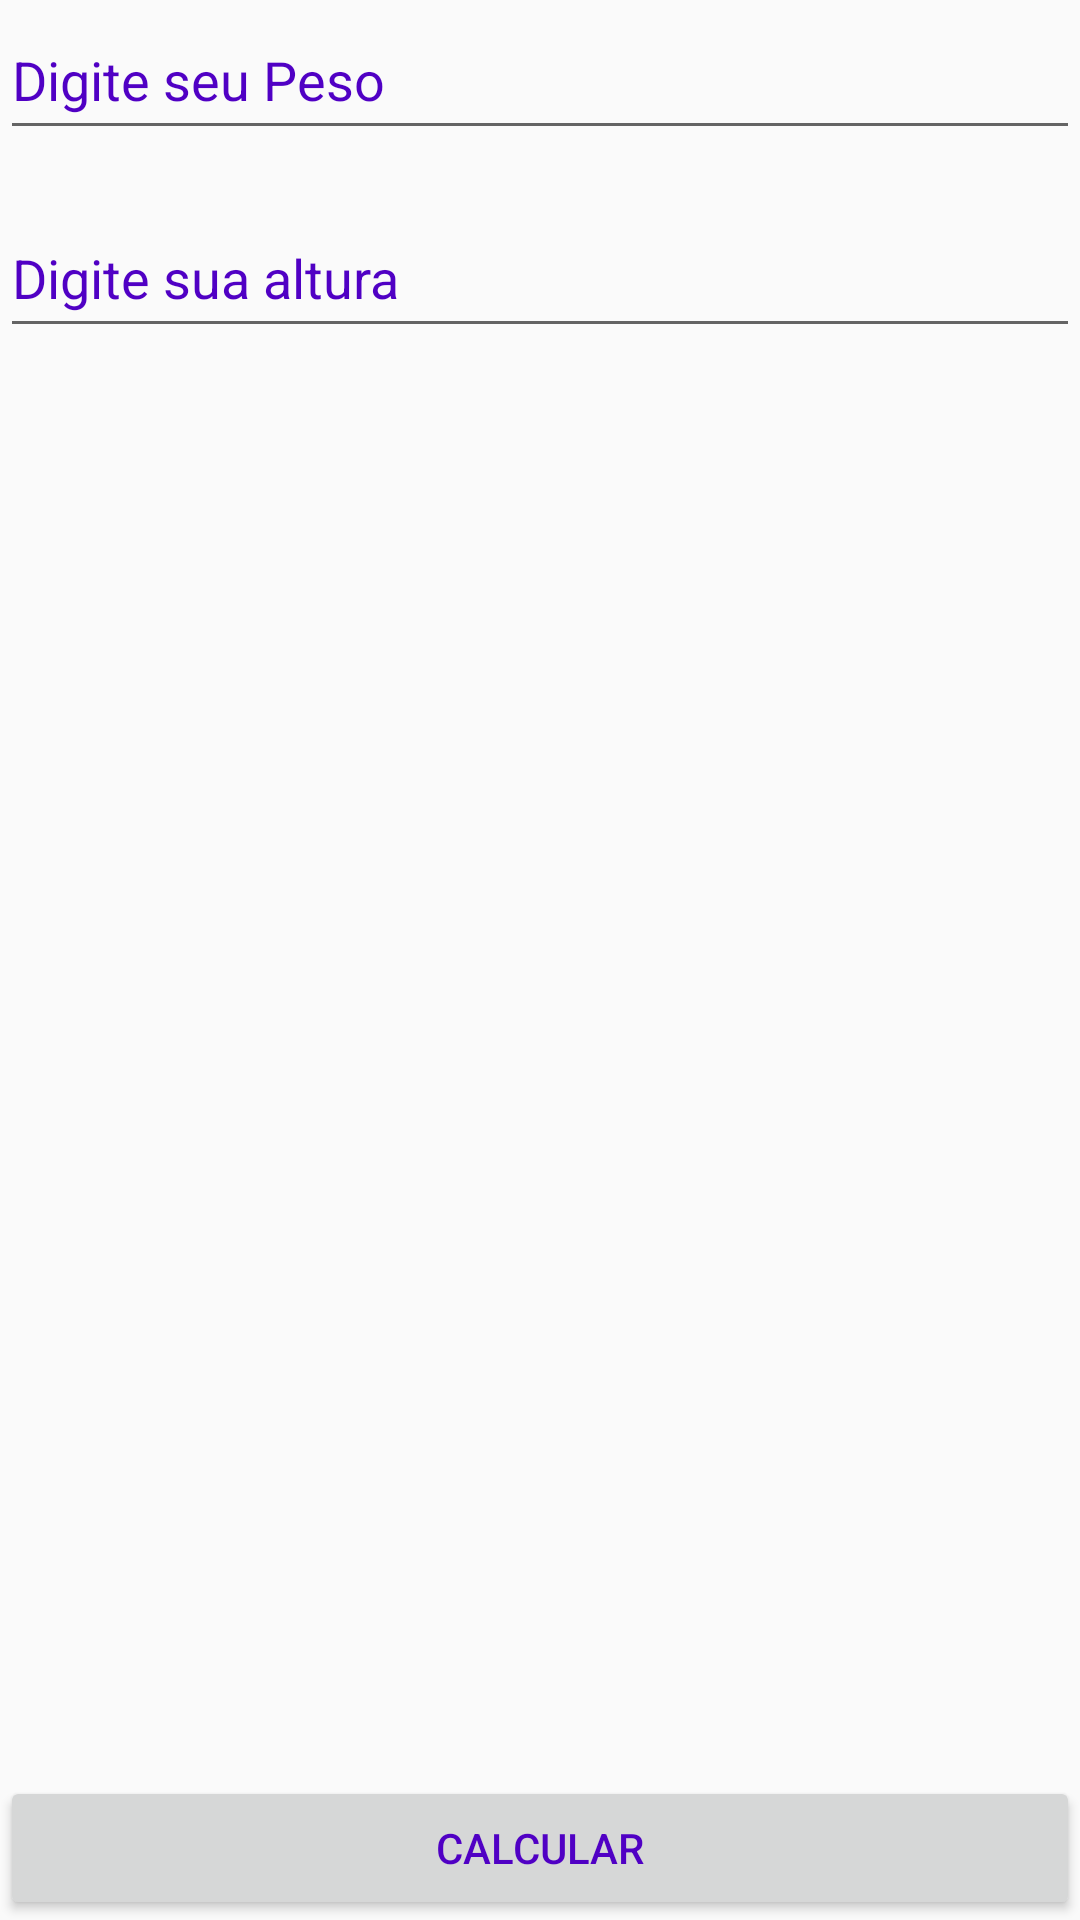

Layout XML and referenced resources for this Android screen:
<!-- AndroidManifest.xml: application theme Theme.Projeto2 -->
<!-- res/layout/activity_main.xml -->
<?xml version="1.0" encoding="utf-8"?>
<RelativeLayout xmlns:android="http://schemas.android.com/apk/res/android"
    xmlns:app="http://schemas.android.com/apk/res-auto"
    xmlns:tools="http://schemas.android.com/tools"
    android:layout_margin="20dp"
    android:layout_width="match_parent"
    android:layout_height="match_parent"
    tools:context=".MainActivity">

    <ImageView

        android:id="@+id/imageView2"
        android:layout_width="wrap_content"
        android:layout_height="wrap_content"
        app:srcCompat="@drawable/imc_" />

    <EditText



        android:textColor="@color/purple_500"
        android:textColorHint="@color/purple_500"
        android:id="@+id/edittext_Peso"
        android:layout_width="match_parent"
        android:layout_height="50dp"
        android:hint="Digite seu Peso"
        android:inputType="numberDecimal"
        android:maxLength="6"
        tools:ignore="SmallSp"

        />

    <EditText

        android:textColor="@color/purple_500"
        android:textColorHint="@color/purple_500"
        tools:ignore="SmallSp"
        android:id="@+id/edittext_Altura"
        android:layout_below="@+id/edittext_Peso"
        android:layout_marginTop="16dp"
        android:layout_width="match_parent"
        android:layout_height="50dp"
        android:hint="Digite sua altura"
        android:inputType="numberDecimal"
        android:maxLength="6"

         />



 <Button

     android:textColorLink="@color/purple_500"
     android:textColor="@color/purple_500"
     android:textColorHint="@color/purple_500"
     android:id="@+id/btnCalcular"
     android:text="CALCULAR"
     android:layout_centerHorizontal="true"
     android:layout_alignParentBottom="true"
     android:layout_width="match_parent"
     android:layout_height="wrap_content" />



</RelativeLayout>
<!-- resources referenced by this layout -->
<resources>
  <color name="purple_500">#5000C4</color>
  <style name="Theme.Projeto2" parent="Theme.AppCompat.Light.DarkActionBar">
          
          <item name="colorPrimary">@color/purple_500</item>
          <item name="colorPrimaryDark">@color/purple_700</item>
          <item name="colorAccent">@color/teal_200</item>
          
      </style>
  <color name="purple_700">#1E88E5</color>
  <color name="teal_200">#EF0404</color>
</resources>
